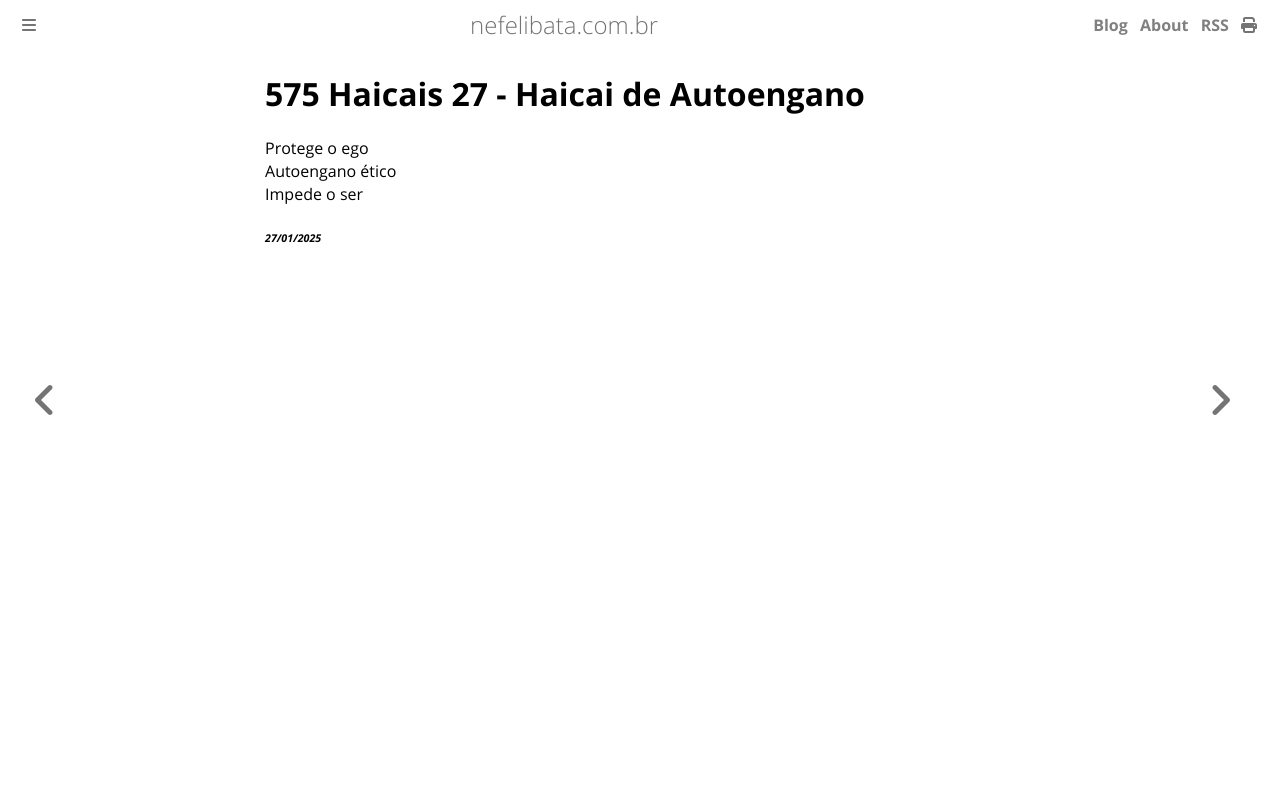

repository: ameopoema/nefelibata · page: 2025-01-27-Haicai_de_Autoengano.html · generator: mdbook

# 575 Haicais 27 - Haicai de Autoengano  
Protege o ego  
Autoengano ético  
Impede o ser  


###### *27/01/2025*  
&nbsp;<br>
&nbsp;<br>
&nbsp;<br>
&nbsp;<br>
&nbsp;<br>
